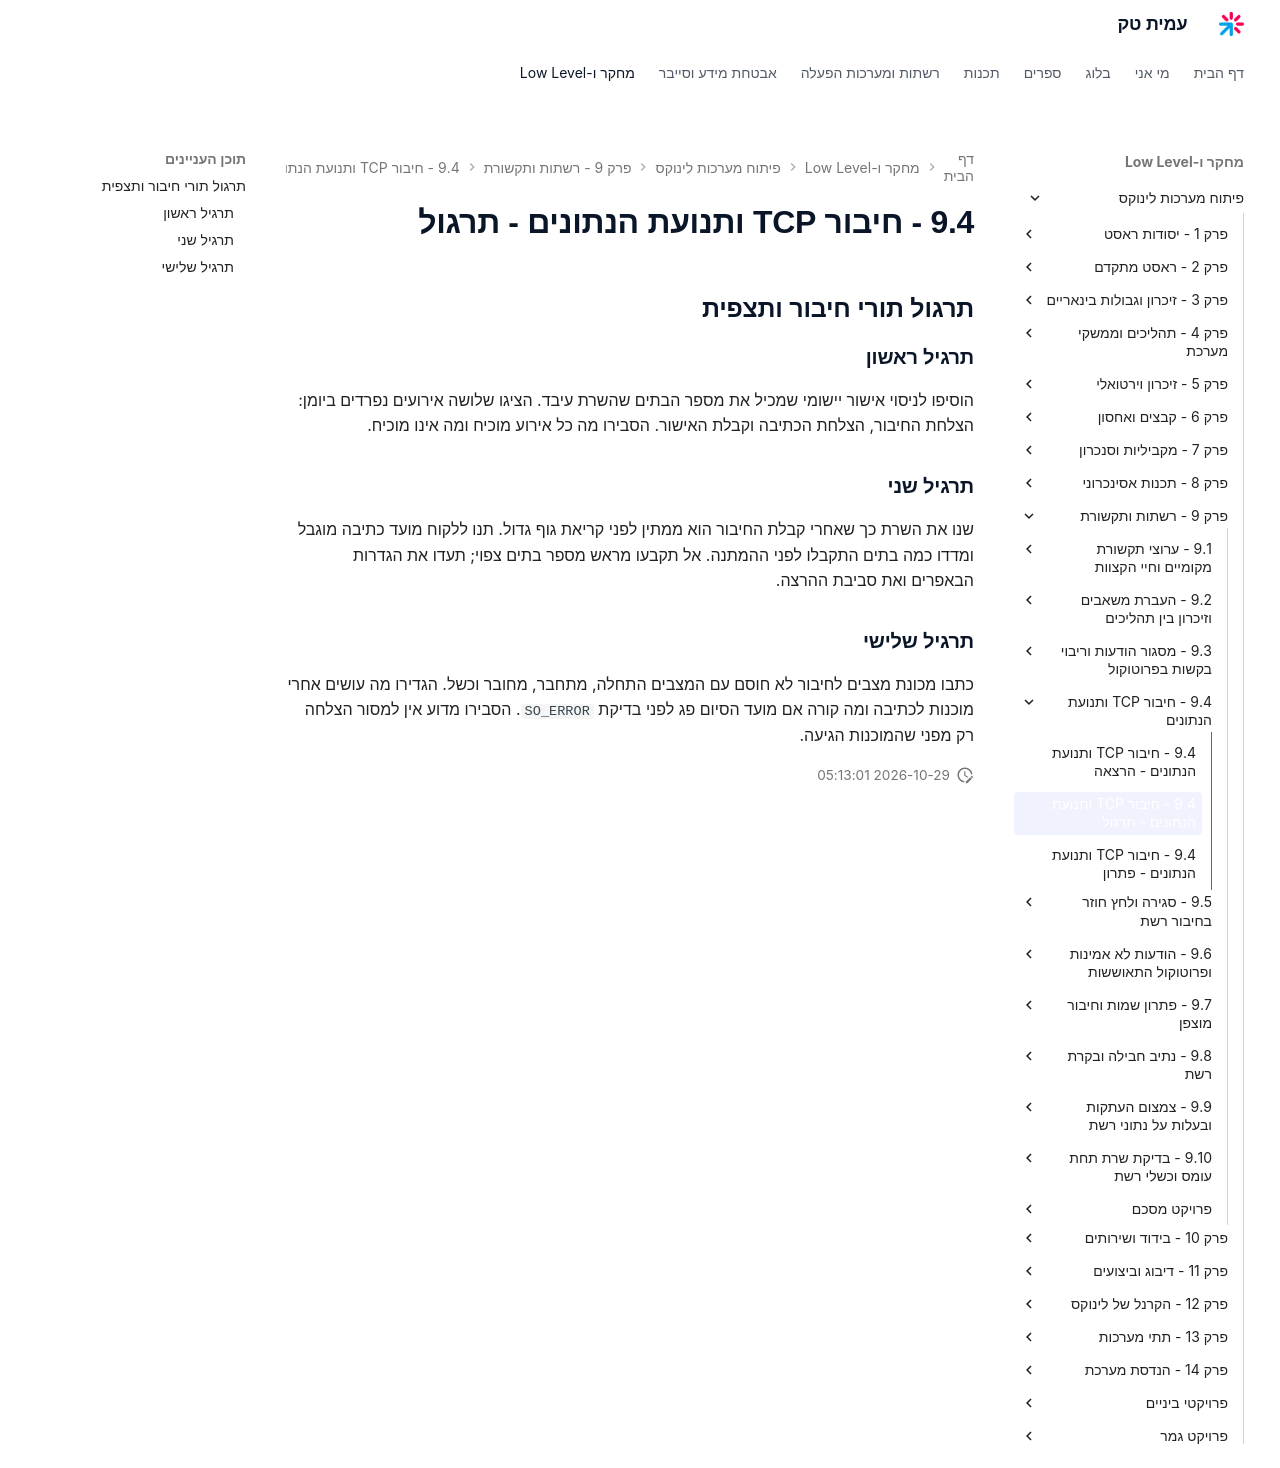

repository: AmitPinchasi/amittech · page: פיתוח-מערכות-לינוקס/9 - רשתות ותקשורת/9.4 - חיבור TCP ותנועת הנתונים/9.4 - חיבור TCP ותנועת הנתונים - תרגול/index.html · generator: mkdocs

## תרגול תורי חיבור ותצפית

### תרגיל ראשון

הוסיפו לניסוי אישור יישומי שמכיל את מספר הבתים שהשרת עיבד. הציגו שלושה אירועים נפרדים ביומן: הצלחת החיבור, הצלחת הכתיבה וקבלת האישור. הסבירו מה כל אירוע מוכיח ומה אינו מוכיח.

### תרגיל שני

שנו את השרת כך שאחרי קבלת החיבור הוא ממתין לפני קריאת גוף גדול. תנו ללקוח מועד כתיבה מוגבל ומדדו כמה בתים התקבלו לפני ההמתנה. אל תקבעו מראש מספר בתים צפוי; תעדו את הגדרות הבאפרים ואת סביבת ההרצה.

### תרגיל שלישי

כתבו מכונת מצבים לחיבור לא חוסם עם המצבים התחלה, מתחבר, מחובר וכשל. הגדירו מה עושים אחרי מוכנות לכתיבה ומה קורה אם מועד הסיום פג לפני בדיקת `SO_ERROR`. הסבירו מדוע אין למסור הצלחה רק מפני שהמוכנות הגיעה.
